4-way image classification set "original_png" from GitHub (shakir-darbar/shakir); label vocabulary: bronchiectasis, healthy, pneumonia, URTI.

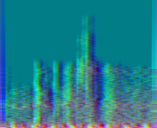
Label: URTI

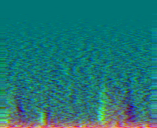
Label: pneumonia

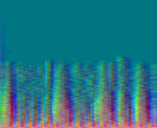
Label: URTI

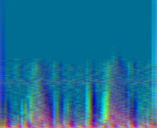
Label: pneumonia

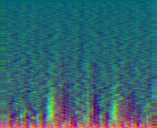
Label: healthy

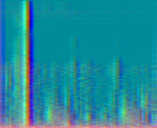
Label: healthy
